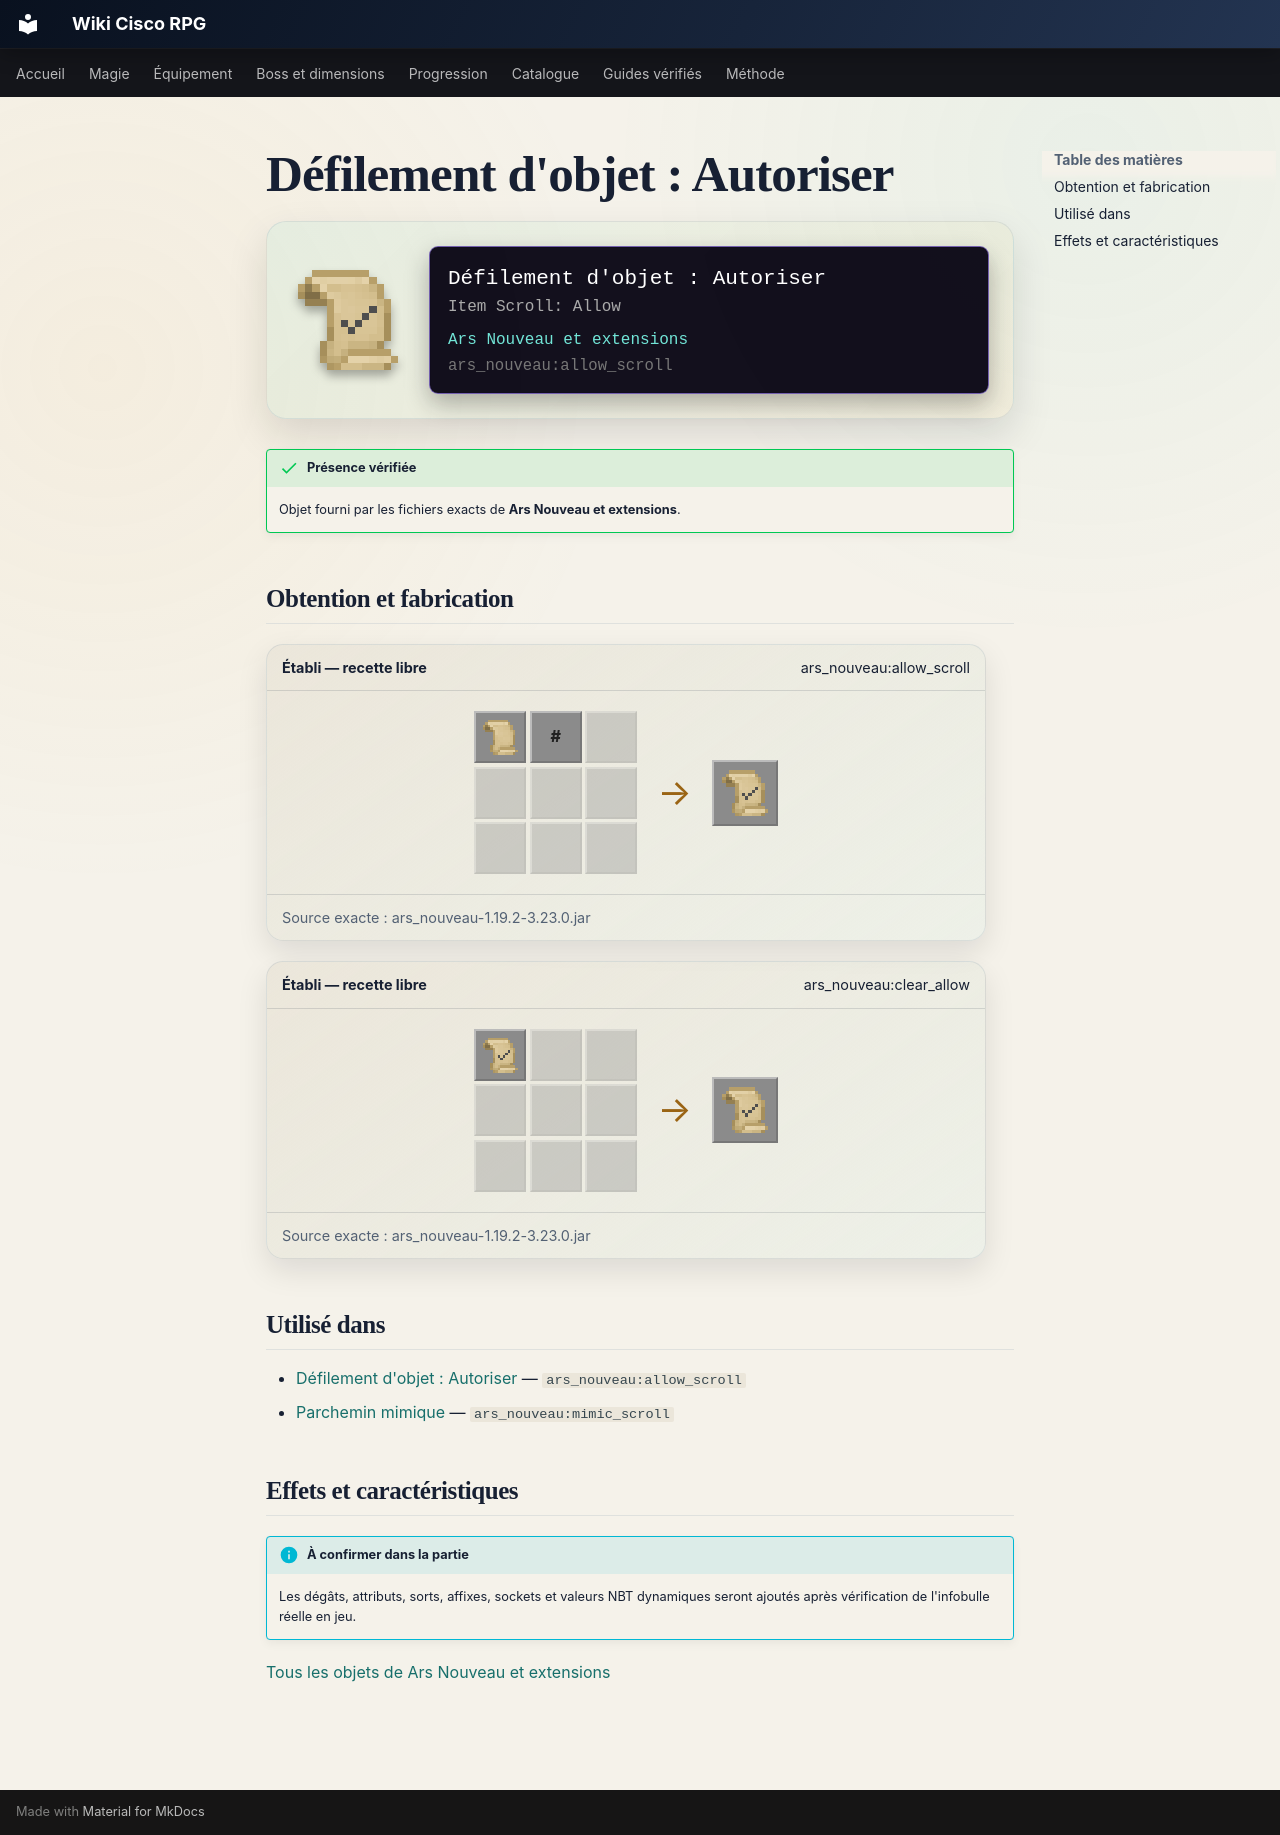

repository: Kloups-Dev/wiki-cisco-rpg · page: catalogue/objets/ars_nouveau/allow_scroll/index.html · generator: mkdocs

# Défilement d'objet : Autoriser

<div class="mc-item-showcase">
<img class="mc-item-icon" src="../../../../assets/generated/items/ars_nouveau/allow_scroll.png" alt="Défilement d&#x27;objet : Autoriser">
<div class="mc-tooltip-card">
<div class="mc-tooltip-card__name">Défilement d&#x27;objet : Autoriser</div>
<div class="mc-tooltip-card__alias">Item Scroll: Allow</div>
<div class="mc-tooltip-card__mod">Ars Nouveau et extensions</div>
<div class="mc-tooltip-card__id">ars_nouveau:allow_scroll</div>
</div>
</div>

!!! success "Présence vérifiée"
    Objet fourni par les fichiers exacts de **Ars Nouveau et extensions**.

## Obtention et fabrication

<div class="jei-recipe"><div class="jei-recipe__head"><strong>Établi — recette libre</strong><span>ars_nouveau:allow_scroll</span></div><div class="jei-recipe__body"><div class="jei-grid"><a class="jei-slot" href="../../../../catalogue/objets/ars_nouveau/blank_parchment/" title="Parchemin vierge (ars_nouveau:blank_parchment)"><img src="../../../../assets/generated/items/ars_nouveau/blank_parchment.png" alt="" loading="lazy"></a><span class="jei-slot jei-slot--tag" title="#forge:chests">#</span><span class="jei-slot jei-slot--empty"></span><span class="jei-slot jei-slot--empty"></span><span class="jei-slot jei-slot--empty"></span><span class="jei-slot jei-slot--empty"></span><span class="jei-slot jei-slot--empty"></span><span class="jei-slot jei-slot--empty"></span><span class="jei-slot jei-slot--empty"></span></div><span class="jei-arrow">→</span><span class="jei-slot jei-slot--result"><img src="../../../../assets/generated/items/ars_nouveau/allow_scroll.png" alt=""></span></div><div class="jei-recipe__source">Source exacte : ars_nouveau-1.19.2-3.23.0.jar</div></div>
<div class="jei-recipe"><div class="jei-recipe__head"><strong>Établi — recette libre</strong><span>ars_nouveau:clear_allow</span></div><div class="jei-recipe__body"><div class="jei-grid"><a class="jei-slot" href="../../../../catalogue/objets/ars_nouveau/allow_scroll/" title="Défilement d&#x27;objet : Autoriser (ars_nouveau:allow_scroll)"><img src="../../../../assets/generated/items/ars_nouveau/allow_scroll.png" alt="" loading="lazy"></a><span class="jei-slot jei-slot--empty"></span><span class="jei-slot jei-slot--empty"></span><span class="jei-slot jei-slot--empty"></span><span class="jei-slot jei-slot--empty"></span><span class="jei-slot jei-slot--empty"></span><span class="jei-slot jei-slot--empty"></span><span class="jei-slot jei-slot--empty"></span><span class="jei-slot jei-slot--empty"></span></div><span class="jei-arrow">→</span><span class="jei-slot jei-slot--result"><img src="../../../../assets/generated/items/ars_nouveau/allow_scroll.png" alt=""></span></div><div class="jei-recipe__source">Source exacte : ars_nouveau-1.19.2-3.23.0.jar</div></div>

## Utilisé dans

- [Défilement d'objet : Autoriser](../../../catalogue/objets/ars_nouveau/allow_scroll.md) — <code>ars_nouveau:allow_scroll</code>
- [Parchemin mimique](../../../catalogue/objets/ars_nouveau/mimic_scroll.md) — <code>ars_nouveau:mimic_scroll</code>

## Effets et caractéristiques

!!! info "À confirmer dans la partie"
    Les dégâts, attributs, sorts, affixes, sockets et valeurs NBT dynamiques seront ajoutés après vérification de l'infobulle réelle en jeu.

[Tous les objets de Ars Nouveau et extensions](../../../contenu/ars-nouveau.md)
